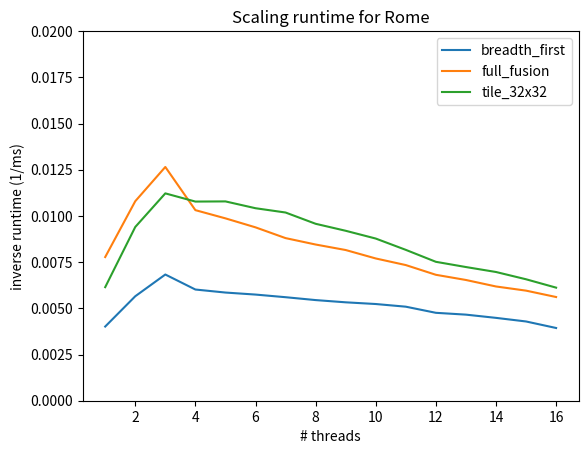

Here is the Python script that generated this plot:
import matplotlib.pyplot as plt

threads = [1, 2, 3, 4, 5, 6, 7, 8, 9, 10, 11, 12, 13, 14, 15, 16]
breadth_first = [
    249.141,
    176.897,
    146.424,
    166.189,
    170.834,
    174.088,
    178.523,
    183.628,
    187.795,
    191.104,
    196.524,
    210.211,
    214.67,
    223.04,
    233.182,
    254.105
]

full_fusion = [
    128.628,
    92.623,
    79.057,
    96.967,
    101.336,
    106.588,
    113.643,
    118.309,
    122.63,
    129.904,
    136.237,
    146.747,
    153.055,
    161.757,
    167.87,
    178.215
]

tile_32x32 = [
    162.732,
    106.363,
    89.124,
    92.794,
    92.718,
    96,
    98.191,
    104.444,
    108.742,
    113.955,
    122.496,
    133.032,
    138.236,
    143.557,
    152.165,
    163.433
]

fig = plt.figure()
ax = plt.axes()
ax.plot(threads, [1.0 / t for t in breadth_first], label="breadth_first")
ax.plot(threads, [1.0 / t for t in full_fusion], label="full_fusion")
ax.plot(threads, [1.0 / t for t in tile_32x32], label="tile_32x32")
ax.set(xlabel='# threads', ylabel='inverse runtime (1/ms)', title="Scaling runtime for Rome")
ax.set_ylim(0, 0.02)
plt.legend()

fig.savefig("scaling_rome.pdf", bbox_inches = 'tight', pad_inches = 0)
